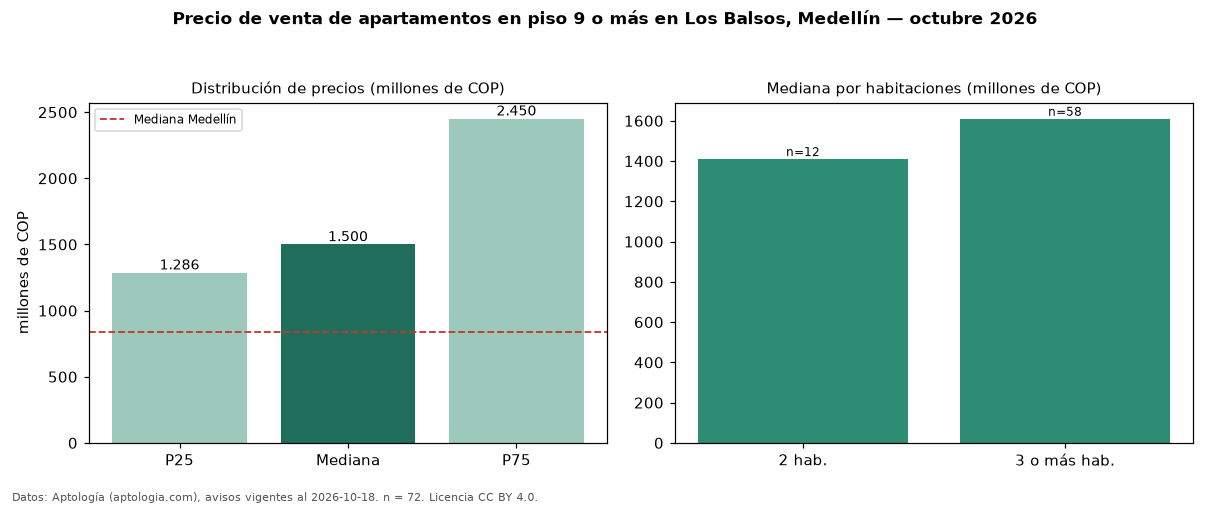

The file beside this chart, header and first rows:
seccion, metrica, valor, moneda, n
filtro, piso3, en piso 9 o más, , 72
precio, p25, 1286250000, COP, 72
precio, mediana, 1500000000, COP, 72
precio, p75, 2450000000, COP, 72
precio, minimo, 700000000, COP, 72
precio, maximo, 3950000000, COP, 72
m2, mediana_precio_m2, 9453735, COP, 68
m2, area_mediana_m2, 166.0, m2, 68
admin, mediana_admin_mes, 1100000, COP, 55
banos, mediana_banos, 4.0, , 
parqueadero, pct_con_parqueadero, 97.2, %, 71
estrato, estrato_mas_frecuente, 6, , 72
habitaciones, 2, 1410000000, COP, 12
habitaciones, 3+, 1610000000, COP, 58
ciudad, mediana_ciudad_referencia, 840000000, COP, 
ciudad, mediana_m2_ciudad, 7500000, COP, 
fuente, fecha_datos, 2026-10-18, , 
fuente, atribucion, https://www.aptologia.com/venta/medellin…, , 
fuente, licencia, CC BY 4.0, , 
